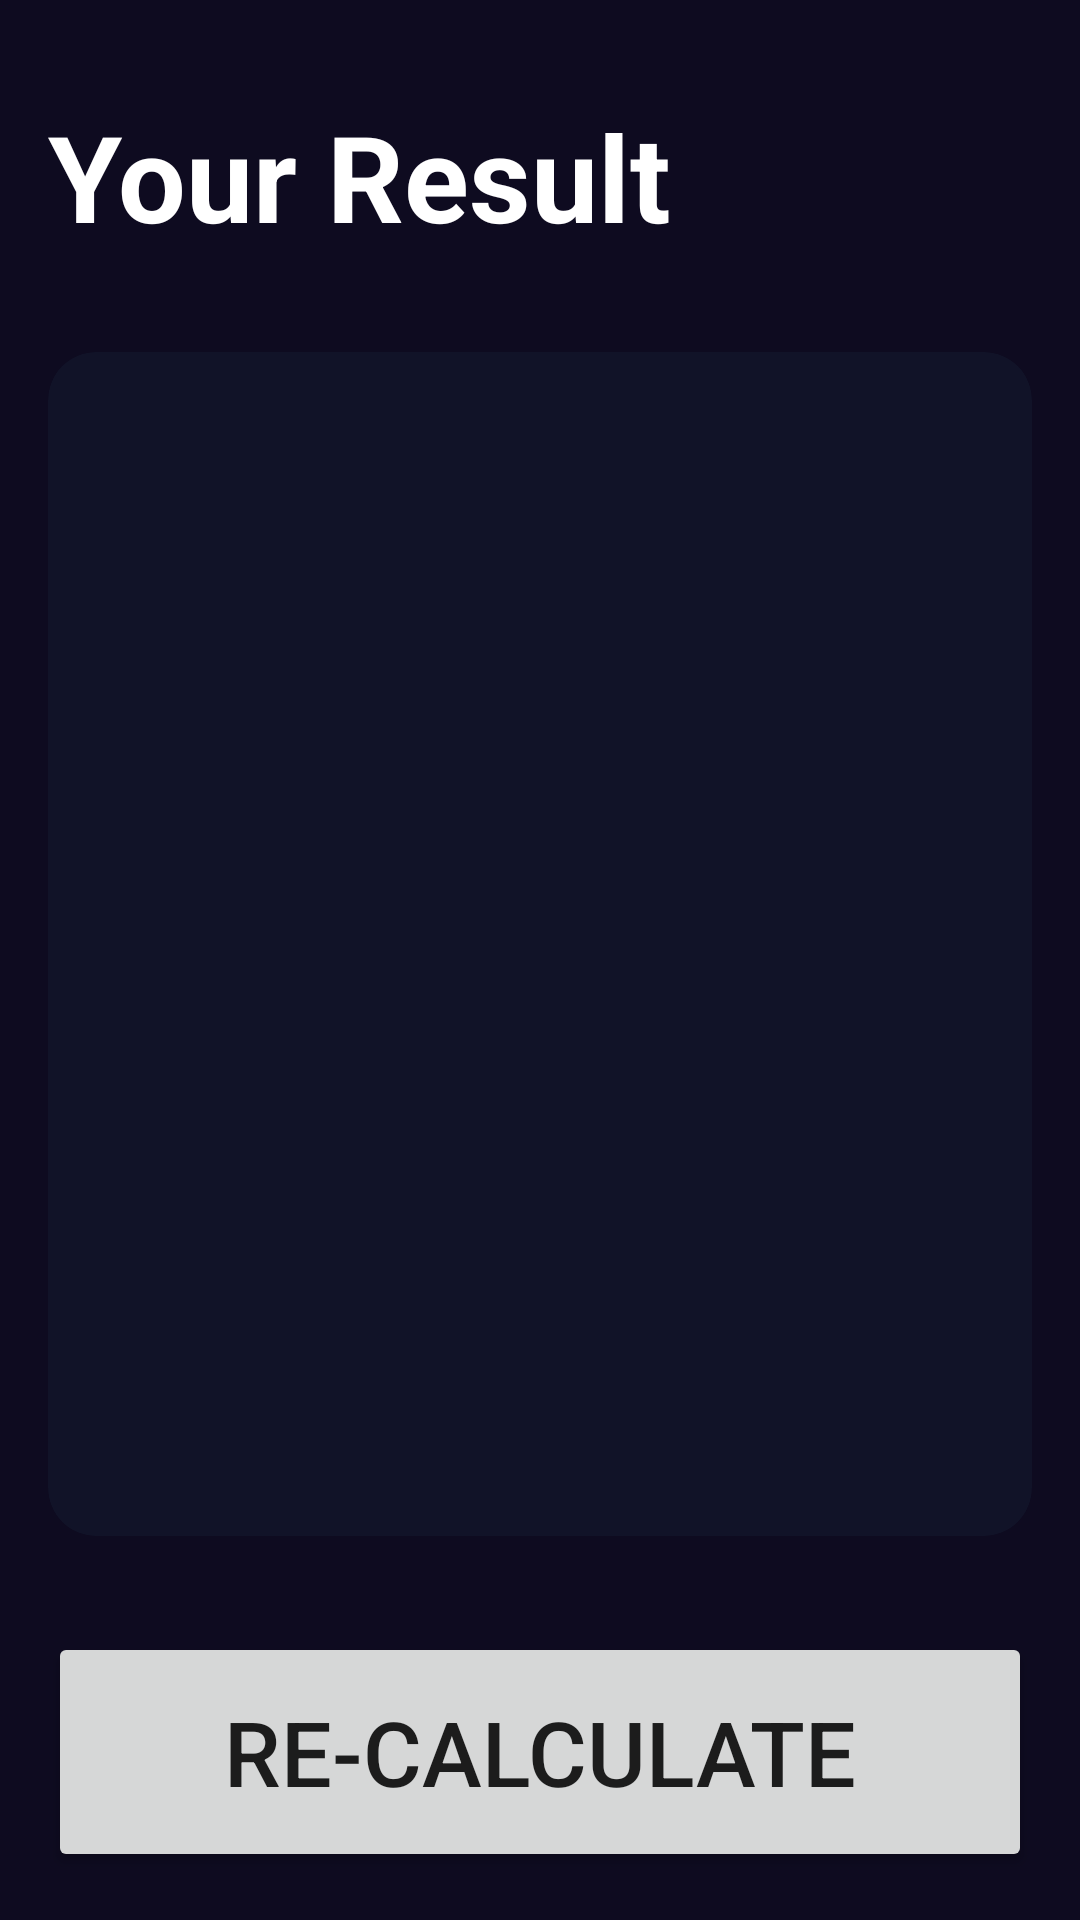

Write the Android layout XML for this screen, with the resource values it uses.
<!-- AndroidManifest.xml: application theme Theme.ImcApp -->
<!-- res/layout/activity_result.xml -->
<?xml version="1.0" encoding="utf-8"?>
<androidx.constraintlayout.widget.ConstraintLayout xmlns:android="http://schemas.android.com/apk/res/android"
    xmlns:app="http://schemas.android.com/apk/res-auto"
    xmlns:tools="http://schemas.android.com/tools"
    android:layout_width="match_parent"
    android:layout_height="match_parent"
    android:background="@color/background_app"
    android:padding="16dp"
    tools:context=".firstapp.ResultActivity">

    <TextView
        android:id="@+id/tvTitle"
        android:layout_width="wrap_content"
        android:layout_height="wrap_content"
        android:layout_marginTop="16dp"
        android:text="@string/result_title"
        android:textColor="@color/white"
        android:textSize="40sp"
        android:textStyle="bold"
        app:layout_constraintStart_toStartOf="parent"
        app:layout_constraintTop_toTopOf="parent" />

    <androidx.cardview.widget.CardView
        android:layout_width="0dp"
        android:layout_height="0dp"
        app:cardCornerRadius="16dp"
        app:cardBackgroundColor="@color/background_component"
        app:layout_constraintEnd_toEndOf="parent"
        android:layout_marginVertical="32dp"
        app:layout_constraintBottom_toTopOf="@+id/btnRecalculate"
        app:layout_constraintStart_toStartOf="parent"
        app:layout_constraintTop_toBottomOf="@+id/tvTitle" >

        <androidx.appcompat.widget.LinearLayoutCompat
            android:layout_width="match_parent"
            android:layout_height="match_parent"
            android:gravity="center"
            android:layout_margin="16dp"
            android:orientation="vertical">

            <TextView
                android:id="@+id/tvResult"
                android:layout_width="wrap_content"
                android:layout_height="wrap_content"
                android:textSize="26sp"
                android:textStyle="bold"
                tools:text="Normal"/>

            <TextView
                android:id="@+id/tvIMC"
                android:layout_width="wrap_content"
                android:layout_height="wrap_content"
                android:textSize="70sp"
                android:textStyle="bold"
                android:textColor="@color/white"
                android:layout_marginVertical="64dp"
                tools:text="Normal"/>

            <TextView
                android:id="@+id/tvDescription"
                android:layout_width="wrap_content"
                android:layout_height="wrap_content"
                android:textSize="26sp"
                android:textColor="@color/white"
                tools:text="Normal"/>

        </androidx.appcompat.widget.LinearLayoutCompat>

    </androidx.cardview.widget.CardView>

    <Button
        android:id="@+id/btnRecalculate"
        android:layout_width="0dp"
        android:layout_height="80dp"
        android:text="@string/recalculate"
        android:textSize="30sp"
        app:layout_constraintBottom_toBottomOf="parent"
        app:layout_constraintEnd_toEndOf="parent"
        app:layout_constraintStart_toStartOf="parent" />

</androidx.constraintlayout.widget.ConstraintLayout>
<!-- resources referenced by this layout -->
<resources>
  <color name="background_app">#0E0B20</color>
  <color name="background_component">#FF111328</color>
  <color name="white">#FFFFFFFF</color>
  <string name="recalculate">Re-calculate</string>
  <string name="result_title">Your Result</string>
  <style name="Theme.ImcApp" parent="Theme.MaterialComponents.DayNight.DarkActionBar">
          
          <item name="colorPrimary">@color/purple_500</item>
          <item name="colorPrimaryVariant">@color/purple_700</item>
          <item name="colorOnPrimary">@color/white</item>
          
          <item name="colorSecondary">@color/teal_200</item>
          <item name="colorSecondaryVariant">@color/teal_700</item>
          <item name="colorOnSecondary">@color/black</item>
          
          <item name="android:statusBarColor">?attr/colorPrimaryVariant</item>
          
      </style>
  <color name="purple_500">#FF6200EE</color>
  <color name="purple_700">#FF3700B3</color>
  <color name="teal_200">#FF03DAC5</color>
  <color name="teal_700">#FF018786</color>
  <color name="black">#FF000000</color>
</resources>
